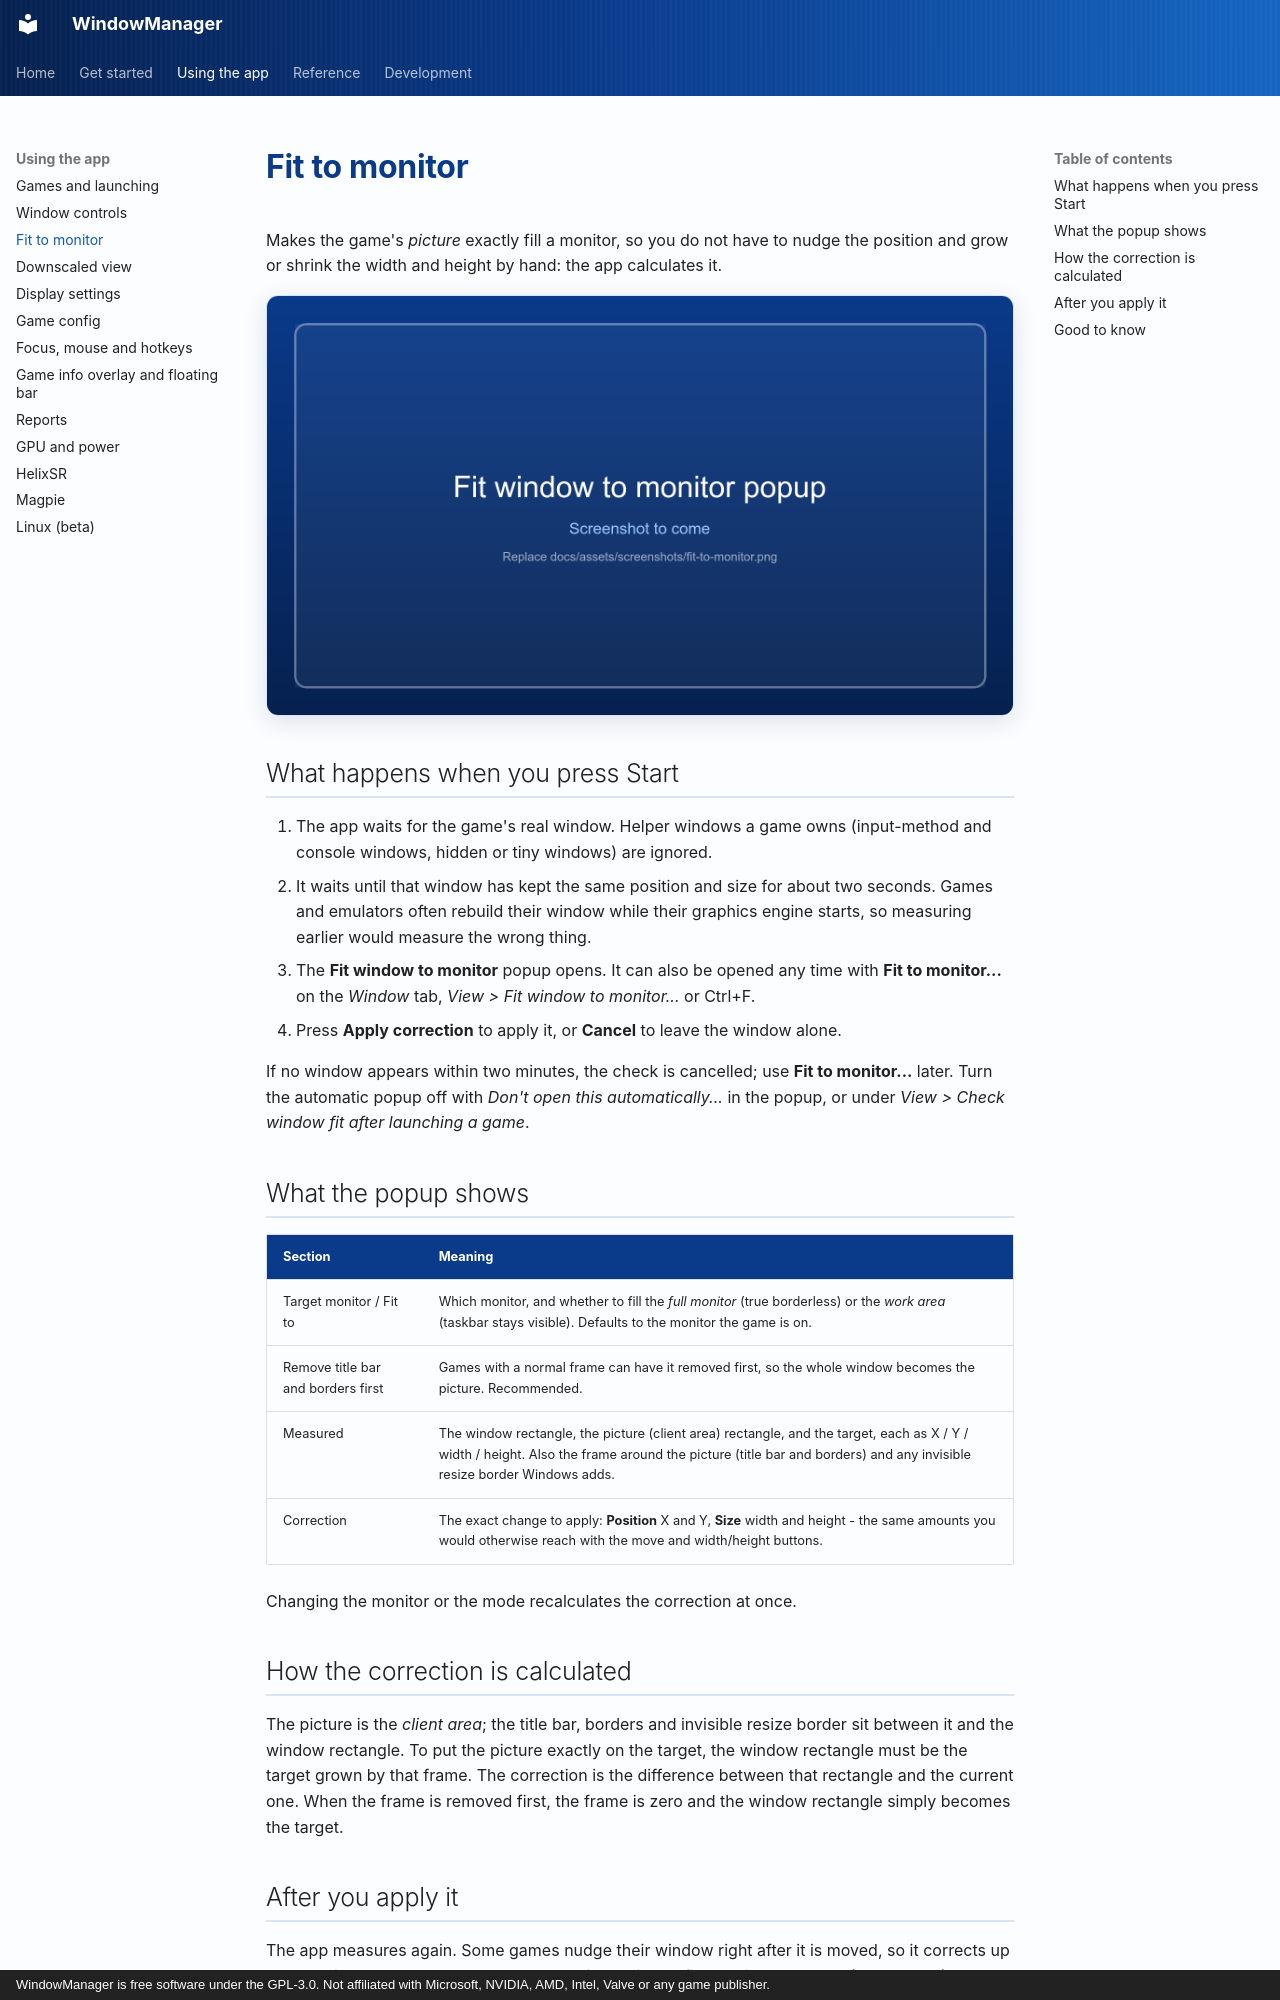

repository: RobertoTorino/WindowManager · page: wiki/fit-to-monitor/index.html · generator: mkdocs · copyright: WindowManager is free software under the GPL-3.0. Not affiliated with Microsoft, NVIDIA, AMD, Intel, Valve or any game publisher.

# Fit to monitor

Makes the game's *picture* exactly fill a monitor, so you do not have to nudge the position and grow or shrink
the width and height by hand: the app calculates it.

![Fit window to monitor popup](../assets/screenshots/fit-to-monitor.png){ .wm-shot loading=lazy }

## What happens when you press Start

1. The app waits for the game's real window. Helper windows a game owns (input-method and console windows,
   hidden or tiny windows) are ignored.
2. It waits until that window has kept the same position and size for about two seconds. Games and emulators
   often rebuild their window while their graphics engine starts, so measuring earlier would measure the
   wrong thing.
3. The **Fit window to monitor** popup opens. It can also be opened any time with **Fit to monitor...** on the
   *Window* tab, *View > Fit window to monitor...* or Ctrl+F.
4. Press **Apply correction** to apply it, or **Cancel** to leave the window alone.

If no window appears within two minutes, the check is cancelled; use **Fit to monitor...** later. Turn the
automatic popup off with *Don't open this automatically...* in the popup, or under *View > Check window fit
after launching a game*.

## What the popup shows

| Section | Meaning |
|---|---|
| Target monitor / Fit to | Which monitor, and whether to fill the *full monitor* (true borderless) or the *work area* (taskbar stays visible). Defaults to the monitor the game is on. |
| Remove title bar and borders first | Games with a normal frame can have it removed first, so the whole window becomes the picture. Recommended. |
| Measured | The window rectangle, the picture (client area) rectangle, and the target, each as X / Y / width / height. Also the frame around the picture (title bar and borders) and any invisible resize border Windows adds. |
| Correction | The exact change to apply: **Position** X and Y, **Size** width and height - the same amounts you would otherwise reach with the move and width/height buttons. |

Changing the monitor or the mode recalculates the correction at once.

## How the correction is calculated

The picture is the *client area*; the title bar, borders and invisible resize border sit between it and the
window rectangle. To put the picture exactly on the target, the window rectangle must be the target grown by
that frame. The correction is the difference between that rectangle and the current one. When the frame is
removed first, the frame is zero and the window rectangle simply becomes the target.
